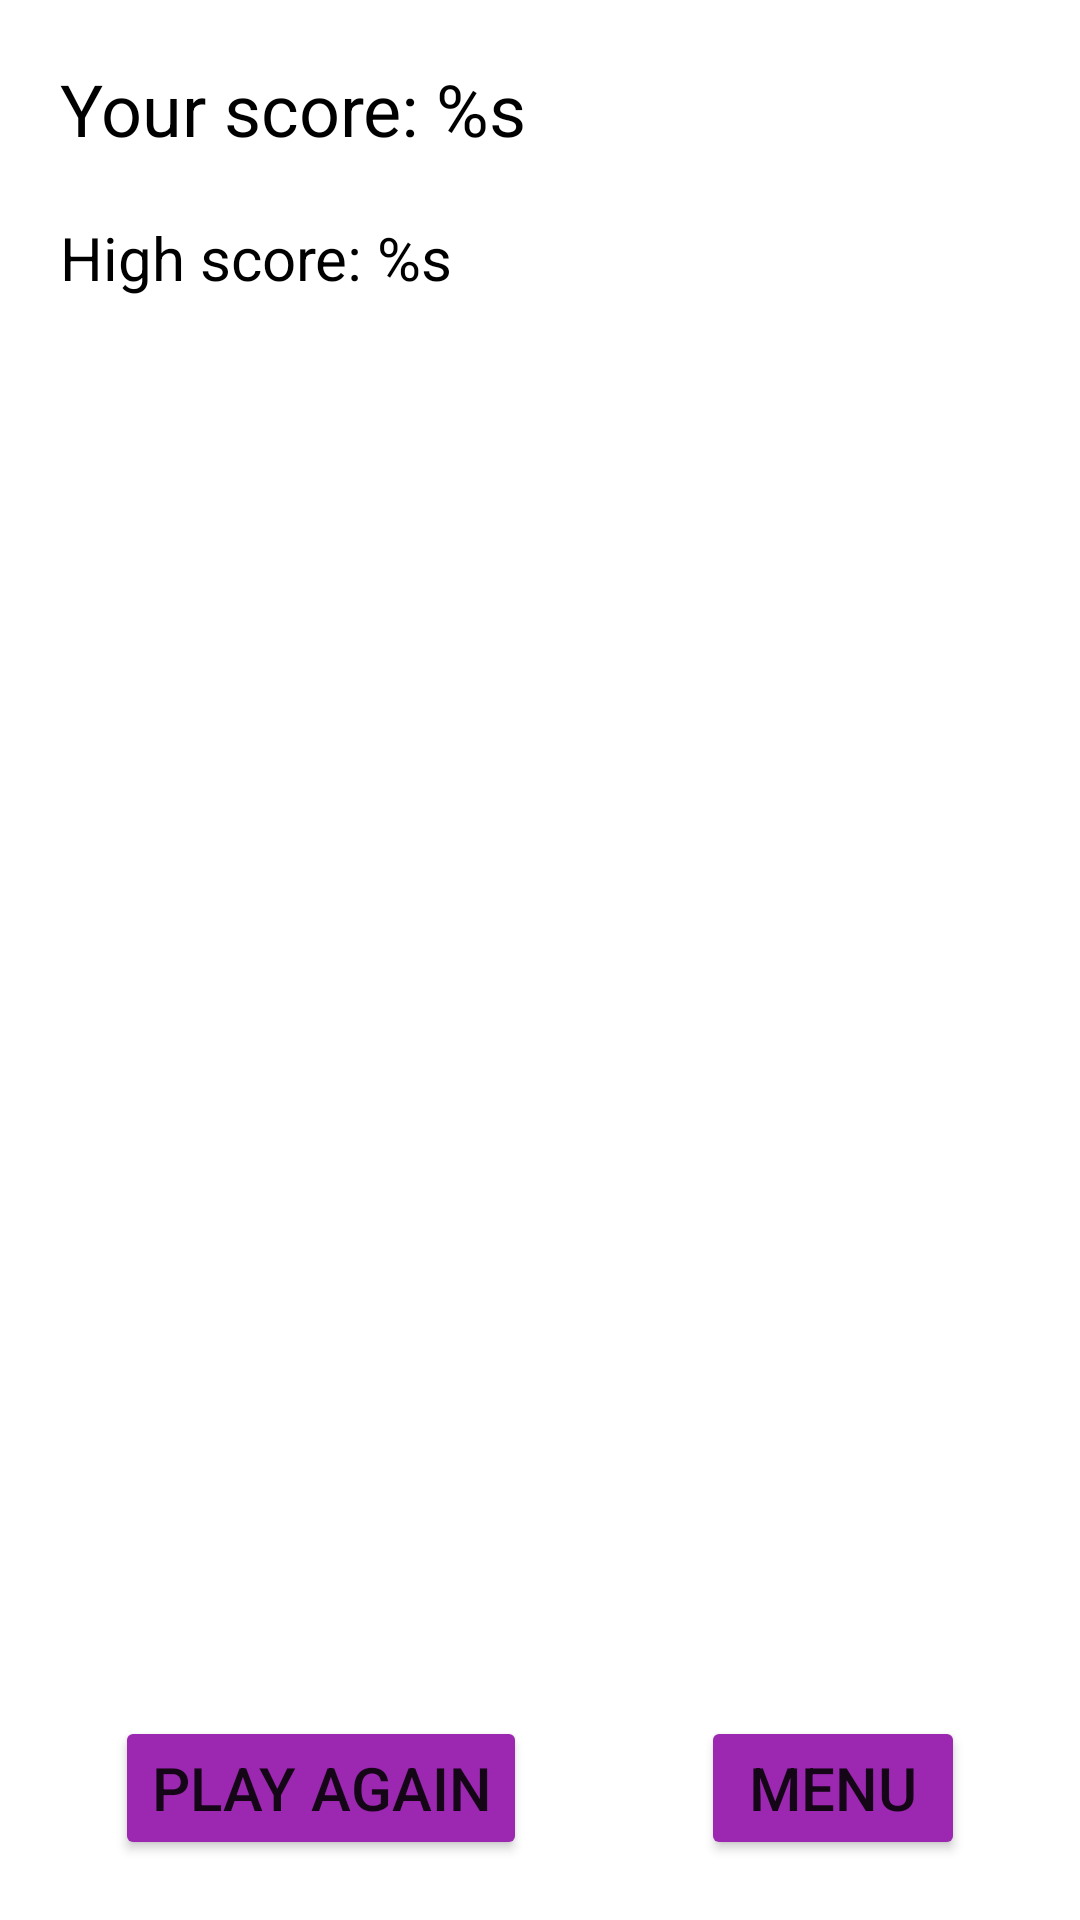

Android layout source for this screen:
<!-- AndroidManifest.xml: application theme Theme.Whackamole -->
<!-- res/layout/fragment_game_finished.xml -->
<?xml version="1.0" encoding="utf-8"?>
<layout xmlns:tools="http://schemas.android.com/tools"
    xmlns:app="http://schemas.android.com/apk/res-auto"
    xmlns:android="http://schemas.android.com/apk/res/android">

    <data>

    </data>

    <androidx.constraintlayout.widget.ConstraintLayout
        android:layout_width="match_parent"
        android:layout_height="match_parent">

        <TextView
            android:id="@+id/tv_score"
            android:layout_width="0dp"
            android:layout_height="wrap_content"
            android:layout_margin="20dp"
            android:text="@string/score"
            android:textAllCaps="false"
            android:textColor="#000000"
            android:textSize="24sp"
            app:layout_constraintEnd_toEndOf="parent"
            app:layout_constraintStart_toStartOf="parent"
            app:layout_constraintTop_toTopOf="parent" />

        <TextView
            android:id="@+id/textView"
            android:layout_width="0dp"
            android:layout_height="wrap_content"
            android:layout_marginTop="20dp"
            android:text="@string/high_score"
            android:textColor="#000000"
            android:textSize="20sp"
            app:layout_constraintEnd_toEndOf="@+id/tv_score"
            app:layout_constraintStart_toStartOf="@+id/tv_score"
            app:layout_constraintTop_toBottomOf="@+id/tv_score" />

        <Button
            android:id="@+id/btn_play_again"
            android:layout_width="wrap_content"
            android:layout_height="wrap_content"
            android:layout_margin="20dp"
            android:backgroundTint="#9C27B0"
            android:text="@string/play_again"
            android:textSize="20sp"
            app:layout_constraintBottom_toBottomOf="parent"
            app:layout_constraintEnd_toStartOf="@+id/btn_to_menu"
            app:layout_constraintStart_toStartOf="parent" />

        <Button
            android:id="@+id/btn_to_menu"
            android:layout_width="wrap_content"
            android:layout_height="wrap_content"
            android:layout_margin="20dp"
            android:backgroundTint="#9C27B0"
            android:text="@string/menu"
            android:textSize="20sp"
            app:layout_constraintBottom_toBottomOf="parent"
            app:layout_constraintEnd_toEndOf="parent"
            app:layout_constraintStart_toEndOf="@+id/btn_play_again" />

    </androidx.constraintlayout.widget.ConstraintLayout>
</layout>
<!-- resources referenced by this layout -->
<resources>
  <string name="high_score">High score: %s</string>
  <string name="menu">Menu</string>
  <string name="play_again">Play again</string>
  <string name="score">Your score: %s</string>
  <style name="Theme.Whackamole" parent="Theme.MaterialComponents.DayNight.NoActionBar">
          
          <item name="colorPrimary">@color/purple_500</item>
          <item name="colorPrimaryVariant">@color/purple_700</item>
          <item name="colorOnPrimary">@color/white</item>
          
          <item name="colorSecondary">@color/teal_200</item>
          <item name="colorSecondaryVariant">@color/teal_700</item>
          <item name="colorOnSecondary">@color/black</item>
          
          <item name="android:statusBarColor" tools:targetApi="l">?attr/colorPrimaryVariant</item>
          
      </style>
  <!-- not gathered from this repository: default colours our renderer supplied (Android Studio template values) -->
  <color name="purple_500">#FF6200EE</color>
  <color name="purple_700">#FF3700B3</color>
  <color name="teal_200">#FF03DAC5</color>
  <color name="teal_700">#FF018786</color>
  <color name="black">#FF000000</color>
  <color name="white">#FFFFFFFF</color>
</resources>
